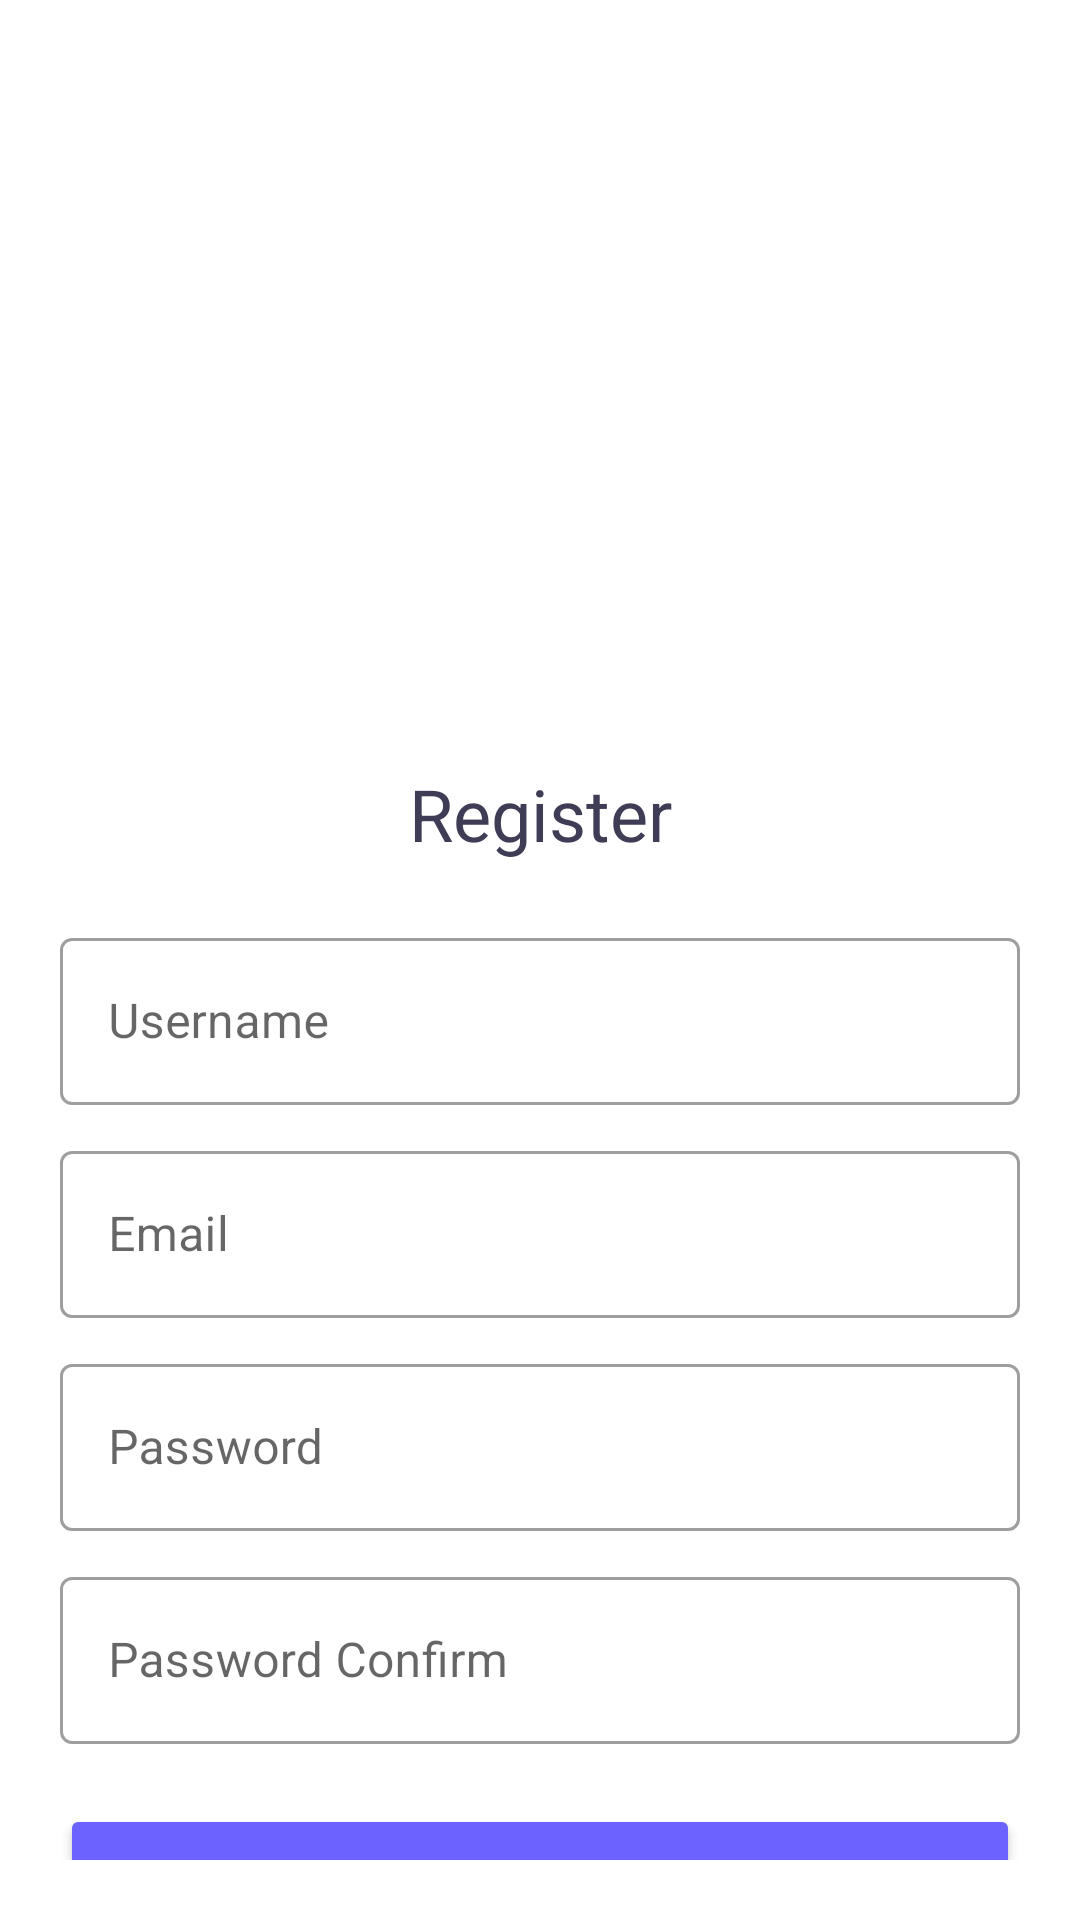

Produce the Android XML layout that renders to this screen, including the resource entries it uses.
<!-- AndroidManifest.xml: application theme Theme.FikriHaikal_Challange4 -->
<!-- res/layout/fragment_register.xml -->
<?xml version="1.0" encoding="utf-8"?>
<androidx.constraintlayout.widget.ConstraintLayout xmlns:android="http://schemas.android.com/apk/res/android"
    xmlns:tools="http://schemas.android.com/tools"
    android:layout_width="match_parent"
    android:layout_height="match_parent"
    xmlns:app="http://schemas.android.com/apk/res-auto"
    android:padding="20dp"
    tools:context=".register.RegisterFragment">

    
    <ImageView
        android:id="@+id/imgRegister"
        android:layout_width="350dp"
        android:layout_height="200dp"
        android:src="@drawable/register"
        android:layout_marginTop="20dp"
        app:layout_constraintTop_toTopOf="parent"
        app:layout_constraintEnd_toEndOf="parent"
        app:layout_constraintStart_toStartOf="parent"/>

    <TextView
        android:id="@+id/txLogin"
        android:layout_width="wrap_content"
        android:layout_height="wrap_content"
        android:text="@string/register"
        android:textSize="24sp"
        android:textColor="@color/dark"
        app:layout_constraintTop_toBottomOf="@id/imgRegister"
        app:layout_constraintStart_toStartOf="parent"
        app:layout_constraintEnd_toEndOf="parent"
        android:layout_marginTop="15dp"/>

    <com.google.android.material.textfield.TextInputLayout
        android:id="@+id/outlinedTextField"
        android:layout_width="match_parent"
        android:layout_height="wrap_content"
        style="@style/Widget.MaterialComponents.TextInputLayout.OutlinedBox"
        android:hint="@string/username"
        android:layout_marginTop="20dp"
        app:layout_constraintStart_toStartOf="parent"
        app:layout_constraintEnd_toEndOf="parent"
        app:layout_constraintTop_toBottomOf="@id/txLogin">

        <com.google.android.material.textfield.TextInputEditText
            android:id="@+id/etRegisUsername"
            android:layout_width="match_parent"
            android:layout_height="wrap_content"
            />
    </com.google.android.material.textfield.TextInputLayout>

    <com.google.android.material.textfield.TextInputLayout
        android:id="@+id/outlinedTextField2"
        android:layout_width="match_parent"
        android:layout_height="wrap_content"
        style="@style/Widget.MaterialComponents.TextInputLayout.OutlinedBox"
        android:hint="@string/email"
        android:layout_marginTop="10dp"
        app:layout_constraintStart_toStartOf="parent"
        app:layout_constraintEnd_toEndOf="parent"
        app:layout_constraintTop_toBottomOf="@id/outlinedTextField">

        <com.google.android.material.textfield.TextInputEditText
            android:id="@+id/etRegisEmail"
            android:layout_width="match_parent"
            android:layout_height="wrap_content"
            />
    </com.google.android.material.textfield.TextInputLayout>

    <com.google.android.material.textfield.TextInputLayout
        android:id="@+id/outlinedTextField3"
        android:layout_width="match_parent"
        android:layout_height="wrap_content"
        style="@style/Widget.MaterialComponents.TextInputLayout.OutlinedBox"
        android:hint="@string/password"
        android:layout_marginTop="10dp"
        app:layout_constraintStart_toStartOf="parent"
        app:layout_constraintEnd_toEndOf="parent"
        app:layout_constraintTop_toBottomOf="@id/outlinedTextField2">

        <com.google.android.material.textfield.TextInputEditText
            android:id="@+id/etRegisPassword"
            android:layout_width="match_parent"
            android:layout_height="wrap_content"
            />
    </com.google.android.material.textfield.TextInputLayout>

    <com.google.android.material.textfield.TextInputLayout
        android:id="@+id/outlinedTextField4"
        android:layout_width="match_parent"
        android:layout_height="wrap_content"
        style="@style/Widget.MaterialComponents.TextInputLayout.OutlinedBox"
        android:hint="@string/passwordConfirm"
        android:layout_marginTop="10dp"
        app:layout_constraintStart_toStartOf="parent"
        app:layout_constraintEnd_toEndOf="parent"
        app:layout_constraintTop_toBottomOf="@id/outlinedTextField3">

        <com.google.android.material.textfield.TextInputEditText
            android:id="@+id/etRegisPasswordConfirm"
            android:layout_width="match_parent"
            android:layout_height="wrap_content"
            />
    </com.google.android.material.textfield.TextInputLayout>

    <androidx.appcompat.widget.AppCompatButton
        android:id="@+id/btnRegister"
        android:layout_width="match_parent"
        android:layout_height="wrap_content"
        android:backgroundTint="@color/biru"
        android:layout_marginTop="20dp"
        android:text="Register"
        android:textColor="@color/white"
        app:layout_constraintStart_toStartOf="parent"
        app:layout_constraintEnd_toEndOf="parent"
        app:layout_constraintTop_toBottomOf="@id/outlinedTextField4"/>

</androidx.constraintlayout.widget.ConstraintLayout>
<!-- resources referenced by this layout -->
<resources>
  <color name="biru">#6C63FF</color>
  <color name="dark">#3F3D56</color>
  <color name="white">#FFFFFFFF</color>
  <string name="email">Email</string>
  <string name="password">Password</string>
  <string name="passwordConfirm">Password Confirm</string>
  <string name="register">Register</string>
  <string name="username">Username</string>
  <style name="Theme.FikriHaikal_Challange4" parent="Theme.MaterialComponents.DayNight.DarkActionBar">
          
          <item name="colorPrimary">@color/purple_500</item>
          <item name="colorPrimaryVariant">@color/purple_700</item>
          <item name="colorOnPrimary">@color/white</item>
          
          <item name="colorSecondary">@color/teal_200</item>
          <item name="colorSecondaryVariant">@color/teal_700</item>
          <item name="colorOnSecondary">@color/black</item>
          
          <item name="android:statusBarColor">?attr/colorPrimaryVariant</item>
          
      </style>
  <color name="purple_500">#FF6200EE</color>
  <color name="purple_700">#FF3700B3</color>
  <color name="teal_200">#FF03DAC5</color>
  <color name="teal_700">#FF018786</color>
  <color name="black">#FF000000</color>
</resources>
